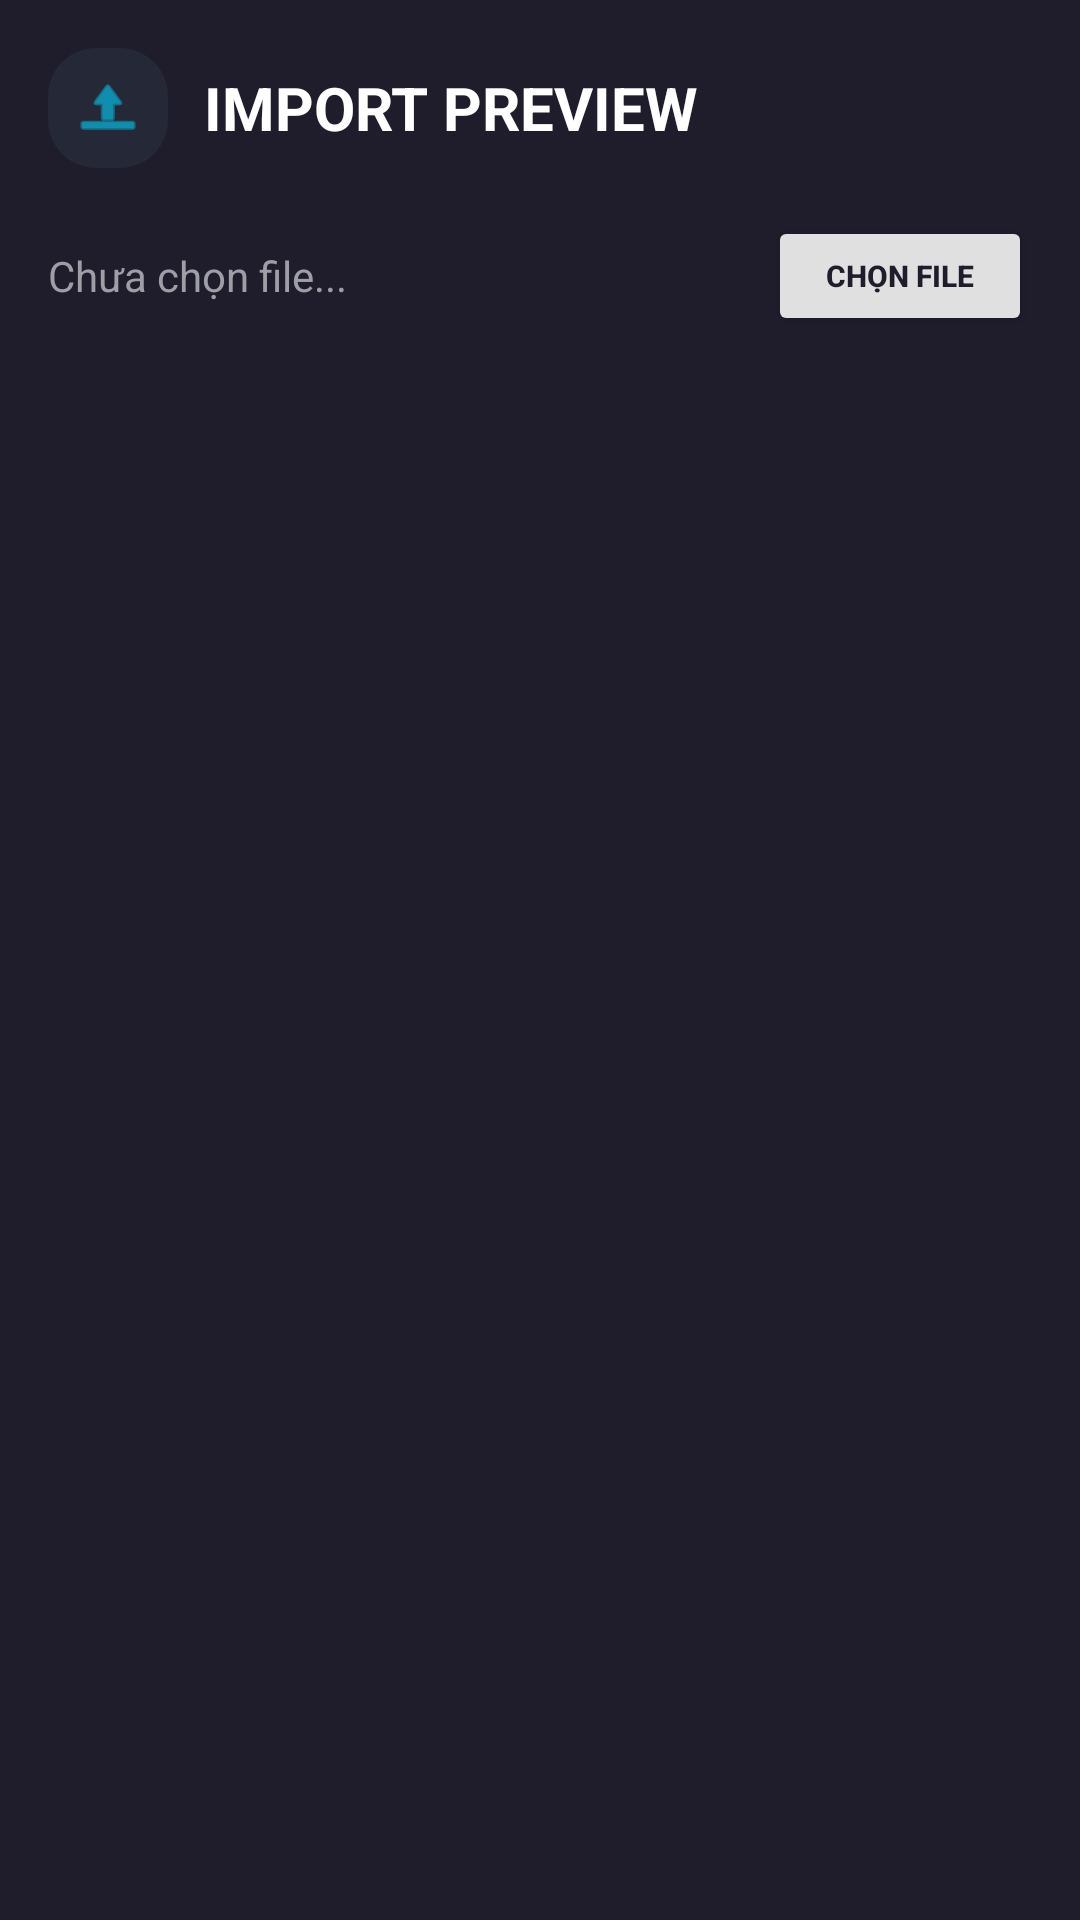

Produce the Android XML layout that renders to this screen, including the resource entries it uses.
<!-- AndroidManifest.xml: application theme Theme.QuizzAppMB2 -->
<!-- res/layout/activity_import_quiz.xml -->
<?xml version="1.0" encoding="utf-8"?>
<LinearLayout xmlns:android="http://schemas.android.com/apk/res/android"
    xmlns:app="http://schemas.android.com/apk/res-auto"
    android:layout_width="match_parent"
    android:layout_height="match_parent"
    android:orientation="vertical"
    android:background="#1F1D2B"
    android:padding="16dp"
    android:fitsSystemWindows="true">

    <LinearLayout
        android:layout_width="match_parent"
        android:layout_height="wrap_content"
        android:orientation="horizontal"
        android:gravity="center_vertical"
        android:layout_marginBottom="16dp">

        <ImageView
            android:layout_width="40dp"
            android:layout_height="40dp"
            android:src="@android:drawable/ic_menu_upload"
            app:tint="#00D2FC"
            android:background="@drawable/bg_card_dark"
            android:padding="8dp"/>

        <TextView
            android:layout_width="wrap_content"
            android:layout_height="wrap_content"
            android:text="IMPORT PREVIEW"
            android:textColor="#FFFFFF"
            android:textSize="20sp"
            android:textStyle="bold"
            android:layout_marginStart="12dp"/>
    </LinearLayout>

    <LinearLayout
        android:layout_width="match_parent"
        android:layout_height="wrap_content"
        android:orientation="horizontal"
        android:gravity="center_vertical"
        android:layout_marginBottom="16dp">

        <TextView
            android:id="@+id/tvFileName"
            android:layout_width="0dp"
            android:layout_height="wrap_content"
            android:layout_weight="1"
            android:text="Chưa chọn file..."
            android:textColor="#9E9EA7"
            android:textSize="14sp"
            android:ellipsize="middle"
            android:singleLine="true"/>

        <Button
            android:id="@+id/btnSelectFile"
            android:layout_width="wrap_content"
            android:layout_height="40dp"
            android:text="CHỌN FILE"
            android:textSize="10sp"
            android:textStyle="bold"
            android:textColor="#1F1D2B"
            android:backgroundTint="#E0E0E0"
            android:layout_marginStart="8dp"/>
    </LinearLayout>

    <androidx.cardview.widget.CardView
        android:id="@+id/cardQuizInfo"
        android:layout_width="match_parent"
        android:layout_height="wrap_content"
        app:cardBackgroundColor="#252836"
        app:cardCornerRadius="12dp"
        android:visibility="gone"
        android:layout_marginBottom="16dp">

        <LinearLayout
            android:layout_width="match_parent"
            android:layout_height="wrap_content"
            android:orientation="vertical"
            android:padding="16dp">

            <TextView
                android:id="@+id/tvQuizTitle"
                android:layout_width="wrap_content"
                android:layout_height="wrap_content"
                android:text="Tên Đề Thi"
                android:textColor="#00D2FC"
                android:textSize="18sp"
                android:textStyle="bold"/>

            <TextView
                android:id="@+id/tvQuizDesc"
                android:layout_width="wrap_content"
                android:layout_height="wrap_content"
                android:text="Mô tả ngắn..."
                android:textColor="#FFFFFF"
                android:layout_marginTop="4dp"/>

            <LinearLayout
                android:layout_width="match_parent"
                android:layout_height="wrap_content"
                android:orientation="horizontal"
                android:layout_marginTop="8dp">

                <TextView
                    android:id="@+id/tvQuizStats"
                    android:layout_width="wrap_content"
                    android:layout_height="wrap_content"
                    android:text="Difficulty: Medium | 15 mins"
                    android:textColor="#9E9EA7"
                    android:textSize="12sp"/>
            </LinearLayout>
        </LinearLayout>
    </androidx.cardview.widget.CardView>

    <TextView
        android:id="@+id/tvListHeader"
        android:layout_width="match_parent"
        android:layout_height="wrap_content"
        android:text="DANH SÁCH CÂU HỎI (0)"
        android:textColor="#6C5DD3"
        android:textStyle="bold"
        android:textSize="12sp"
        android:layout_marginBottom="8dp"
        android:visibility="gone"/>

    <androidx.recyclerview.widget.RecyclerView
        android:id="@+id/rcvPreview"
        android:layout_width="match_parent"
        android:layout_height="0dp"
        android:layout_weight="1"
        android:background="#252836"
        android:padding="8dp"
        android:visibility="gone"/>
    <Button
        android:id="@+id/btnConfirmUpload"
        android:layout_width="match_parent"
        android:layout_height="56dp"
        android:text="XÁC NHẬN &amp; UPLOAD"
        android:textStyle="bold"
        android:textColor="#1F1D2B"
        android:backgroundTint="#00E676"
        android:layout_marginTop="16dp"
        android:visibility="gone"/>

</LinearLayout>
<!-- resources referenced by this layout -->
<resources>
  <!-- drawable bg_card_dark (drawable) -->
  <shape xmlns:android="http://schemas.android.com/apk/res/android"><solid android:color="#252836"/><corners android:radius="16dp"/></shape>
  <style name="Theme.QuizzAppMB2" parent="Base.Theme.QuizzAppMB2" />
  <style name="Base.Theme.QuizzAppMB2" parent="Theme.Material3.DayNight.NoActionBar">
          
          
      </style>
</resources>
